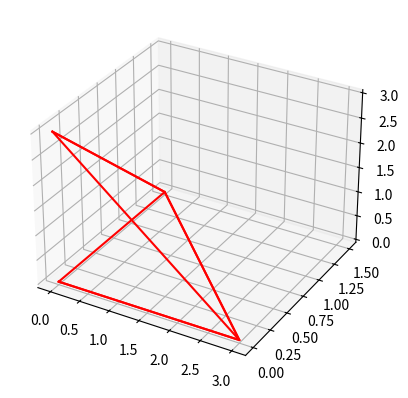

Reproduce this figure in Python. (Note: this script raises an exception after producing the figure.)
# -*- coding: utf-8 -*-
"""
Created on Wed Jun  5 09:15:59 2019

[redacted]
"""
import numpy as np
from mpl_toolkits.mplot3d import Axes3D
import matplotlib.pyplot as plt
from scipy.spatial import ConvexHull  

fig = plt.figure()
ax = fig.add_subplot(111, projection='3d')

points= np.array([[0,0,0],
            [3,0,0],
#            [4,4,0],
            [0,3/2,0],
            [0,0,3],
            [0,0,0]])

hull=ConvexHull(points)

edges= zip(*points)

for i in hull.simplices:
    plt.plot(points[i,0], points[i,1], points[i,2], 'r-')

ax.plot(edges[0],edges[1],edges[2],'bo') 

ax.set_xlabel('x')
ax.set_ylabel('y')
ax.set_zlabel('z')

ax.set_xlim3d(-5,5)
ax.set_ylim3d(-5,5)
ax.set_zlim3d(-5,5)

plt.plot([3,3,0],'b')
plt.show()